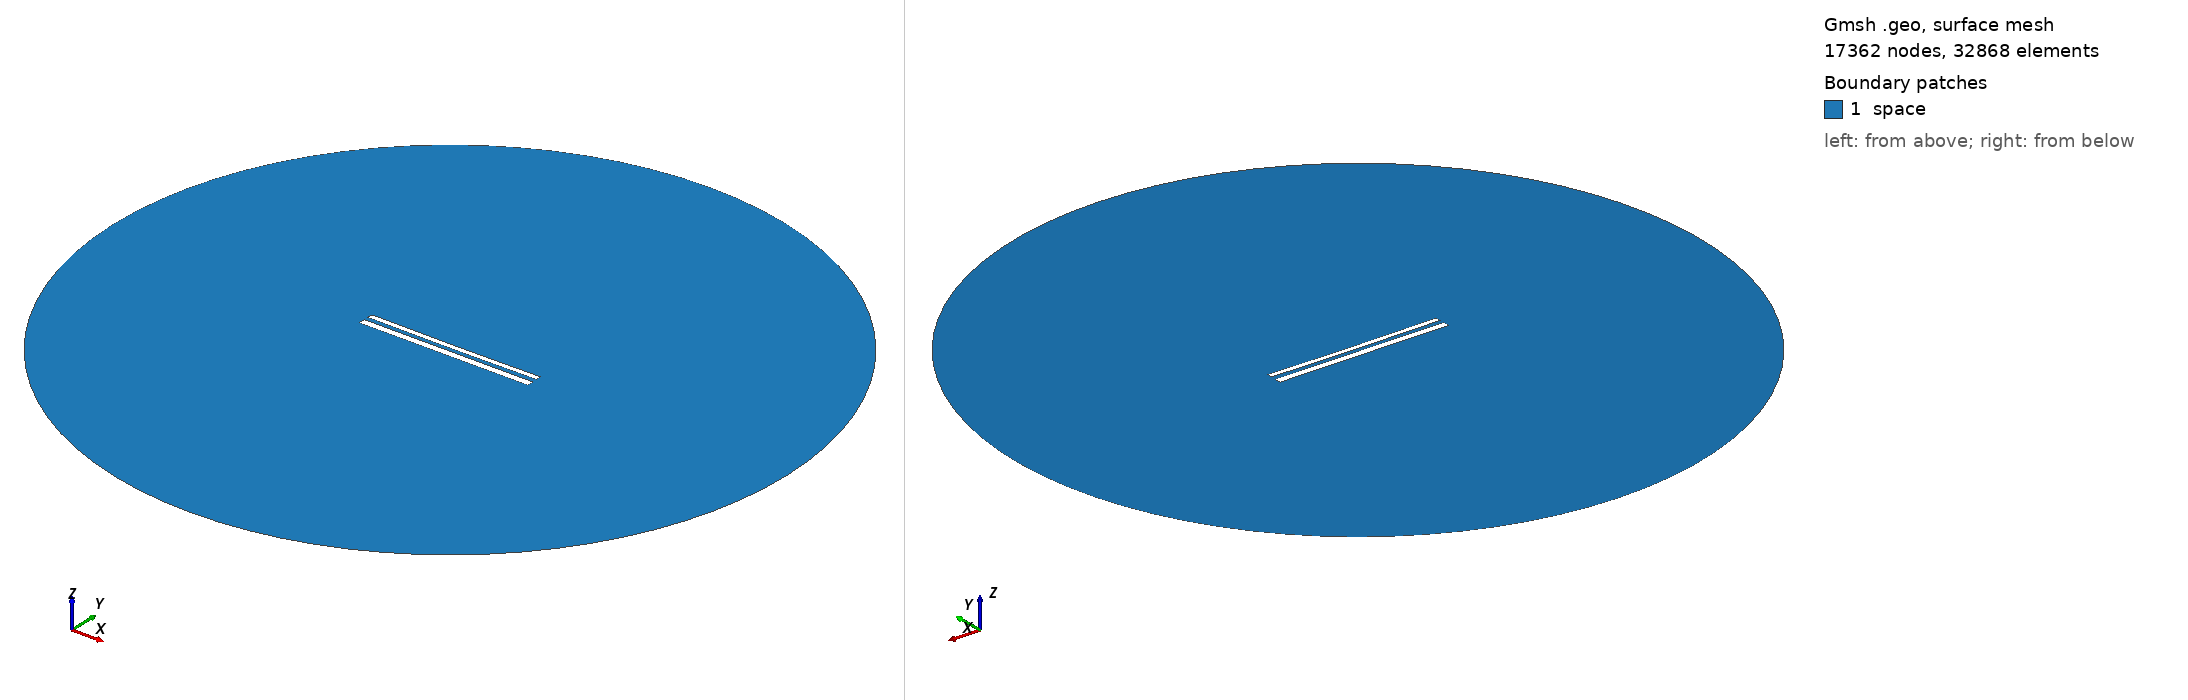

Gmsh geometry script, surface-meshed: 17362 nodes, 32868 surface elements. Boundary patches (legend numbers): 1 space. Left view from above one corner, right view from below the opposite corner. Legend entries are the model's physical surfaces. The drawing asked Gmsh for element sizes between 1% and 20% of the model's largest extent; the script's own settings can give other sizes.

=== 1571.geo (drawn) ===
//---------------------------------------
// Geometry kernel
//---------------------------------------

SetFactory("OpenCASCADE");



//---------------------------------------
// Parameters of the geometry
//---------------------------------------

// Overetch of the upper plate
overetch = 0.375;

// Distance between the plates
distance = 2.5;

// Discretization over the x axis (for the deformation)
nx = 50; 

// Length of the plate
L = 100 - overetch; 

// Number of modes
n = 4; 

// 1st mode coefficient
coeff(1) = 0.0;
beta(1) = 0.596864 * 3.1415926535 / L;

// 2nd mode coefficient
coeff(2) = -0.15;
beta(2) = 1.49418 * 3.1415926535 / L;

// 3rd mode coefficient
coeff(3) = 0.0;
beta(3) = 2.50025 * 3.1415926535 / L;

// 4th mode coefficient
coeff(4) = 0.0;
beta(4) = 3.49999 * 3.1415926535 / L;



//---------------------------------------
// Upper plate (deformed rectangle)
//---------------------------------------

// Coordiantes of the upper plate
xmin = -50;
xmax = 50 - overetch;

// Height of the upper plate
yheight = 4 - 2 * overetch;

// Indexes of the points
UpperID[] = {};
LowerID[] = {};
LeftID[] = {};
RightID[] = {};

// Point index
p = 1;

// Horizontal edges
For i In {1:nx}
    x = xmin + (i-1)*(xmax - xmin)/(nx-1);

    y_bottom = distance / 2 + overetch;
    For j In {1:n}
        C = (Cosh(beta(j)*L) + Cos(beta(j)*L)) / (Sinh(beta(j)*L) + Sin(beta(j)*L));
        y_bottom  = y_bottom + coeff(j) * (Cosh(beta(j)*(x+50)) - Cos(beta(j)*(x+50)) - C * (Sinh(beta(j)*(x+50)) - Sin(beta(j)*(x+50))));
    EndFor

    y_top = y_bottom + yheight;

    Point(p) = {x, y_top, 0, 1.0};
    UpperID[i] = p;
    p = p + 1;

    Point(p) = {x, y_bottom, 0, 1.0};
    LowerID[i] = p;
    p = p + 1;
EndFor

// Create point lists
UpperPts[] = {}; LowerPts[] = {};
For i In {1:nx}
  UpperPts[] += {UpperID[i]};
  LowerPts[] += {LowerID[i]};
EndFor

// Build splines
Spline(1) = {UpperPts[]};
Spline(2) = {LowerPts[]};
Line(3) = {LowerPts[nx-1], UpperPts[nx-1]};
Line(4) = {LowerPts[0], UpperPts[0]};

// Build the plane surface
Curve Loop(1) = {2, 3, -1, -4};
Plane Surface(1) = {1};



//---------------------------------------
// Lower plate (rectangle)
//---------------------------------------

// Vertices
Point(1001) = {-50, -1, 0, 1.0};
Point(1002) = { 50, -1, 0, 1.0};
Point(1003) = { 50,  -5, 0, 1.0};
Point(1004) = {-50,  -5, 0, 1.0};

// Edges
Line(5) = {1001, 1002};
Line(6) = {1002, 1003};
Line(7) = {1003, 1004};
Line(8) = {1004, 1001};

// Plane surface
Line Loop(2) = {5, 6, 7, 8};
Plane Surface(2) = {2}; 



//---------------------------------------
// Outer (fictious) boundary
//---------------------------------------

// Points
Point(1005) = {0, 0, 0};       // Center
Point(1006) = {200, 0, 0};     // Start point
Point(1007) = {0, 200, 0};     // 90 degrees
Point(1008) = {-200, 0, 0};    // 180 degrees
Point(1009) = {0, -200, 0};    // 270 degrees

// Circle arcs (each needs start, center, end)
Circle(9) = {1006, 1005, 1007};
Circle(10) = {1007, 1005, 1008};
Circle(11) = {1008, 1005, 1009};
Circle(12) = {1009, 1005, 1006};

// Plane surface for the entire domain
Curve Loop(3) = {9, 10, 11, 12};
Surface(3) = {3};

// Subtract the plates from the whole domain to obtain the actual domain where we want to solve the equations
BooleanDifference{ Surface{3}; Delete; }{ Surface{1}; Surface{2}; Delete; }




//---------------------------------------
// Transfinite Lines/Curves
//---------------------------------------

// Set the number of points on the boundaries
r = 12;
d = 0.15;

// Plates
Transfinite Curve {1} = 50*r/4 Using Progression 1;
Transfinite Line {2} = 50*r Using Progression 1;
Transfinite Curve {3, 4} = 2*r Using Progression 1+d;
Transfinite Line {5} = 50*r Using Progression 1;
Transfinite Line {7} = 50*r/4 Using Progression 1;
Transfinite Line {6} = 2*r Using Progression 1+d;
Transfinite Line {8} = 2*r Using Progression 1-d;

// Outer boundary
Transfinite Line {9, 10, 11, 12} = 20 Using Progression 1;



//---------------------------------------
// Physical groups
//---------------------------------------                

// Physical curves (boundaries)
Physical Line("force_segment", 10) = {2};
Physical Line("upper_plate", 11) = {1, 3, 4};
Physical Line("lower_plate", 12) = {5, 6, 7, 8};
Physical Line("boundary", 20) = {9, 10, 11, 12};

// Physical Surfaces
Physical Surface("space", 30) = {3};



//---------------------------------------
// 6. Generate the Mesh
//---------------------------------------

// 2D mesh generation
Mesh 2;
